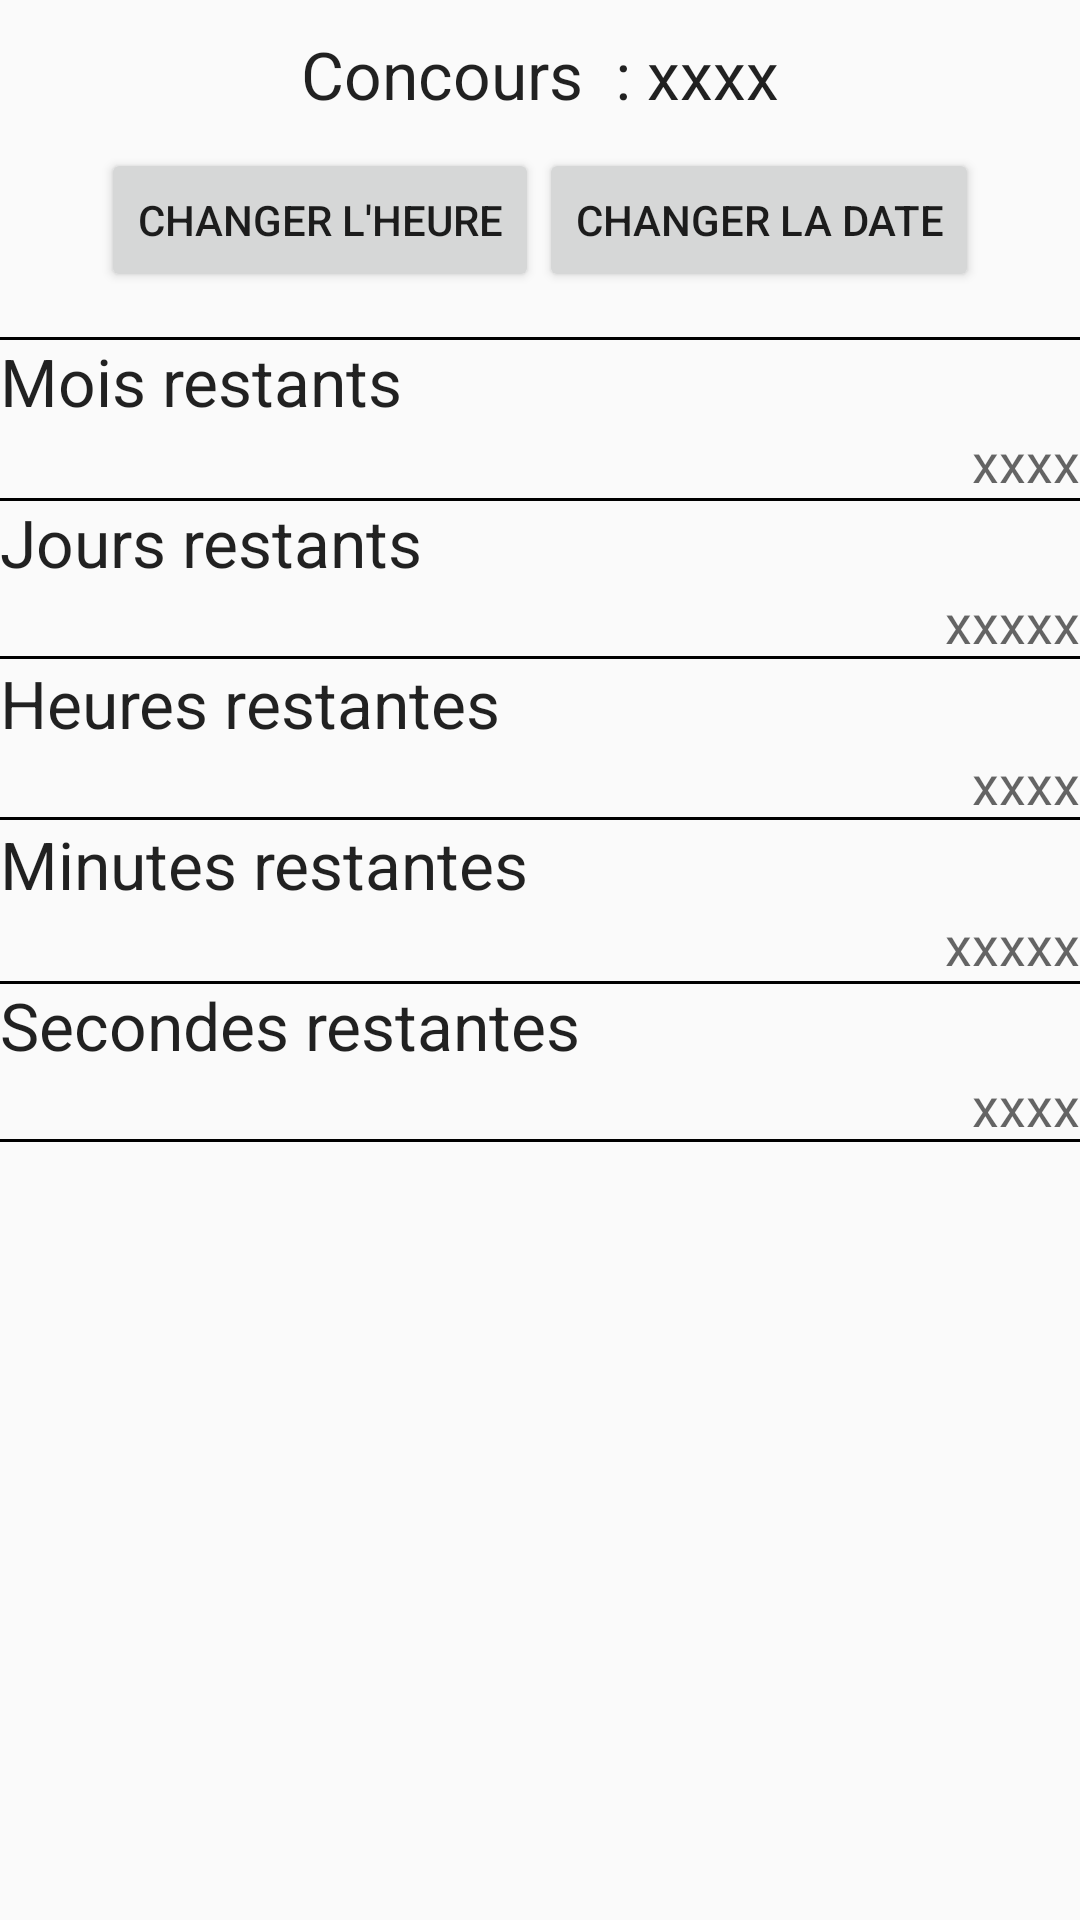

Here is an Android app screen rendered from its layout file. Give the layout XML and the strings, colors and styles it references.
<!-- AndroidManifest.xml: application theme CustomThemeLight -->
<!-- res/layout/activity_countdown.xml -->
<?xml version="1.0" encoding="utf-8"?>
<RelativeLayout xmlns:android="http://schemas.android.com/apk/res/android"
    xmlns:tools="http://schemas.android.com/tools"
    android:layout_width="match_parent"
    android:layout_height="match_parent"
    android:layout_gravity="center"
    android:baselineAligned="false"
    android:orientation="vertical"
    tools:context=".activity.CountdownActivity" >

    <LinearLayout
        android:id="@+id/concoursLabelLayout"
        android:layout_width="match_parent"
        android:layout_height="wrap_content"
        android:layout_alignParentLeft="true"
        android:layout_alignParentTop="true"
        android:layout_margin="10dp"
        android:gravity="center" >

        <TextView
            android:id="@+id/date_concours_label"
            android:layout_width="wrap_content"
            android:layout_height="wrap_content"
            android:layout_margin="0dp"
            android:gravity="center"
            android:text="Concours  : "
            android:textAppearance="?android:attr/textAppearanceLarge" />

        <TextView
            android:id="@+id/date_concours"
            android:layout_width="wrap_content"
            android:layout_height="wrap_content"
            android:layout_margin="0dp"
            android:gravity="center"
            android:text="xxxx"
            android:textAppearance="?android:attr/textAppearanceLarge" />

    </LinearLayout>

    <LinearLayout
        android:id="@+id/changeLayout"
        android:layout_width="match_parent"
        android:layout_height="wrap_content"
        android:layout_alignParentLeft="true"
        android:layout_below="@+id/concoursLabelLayout"
        android:gravity="center" >

        <Button
            android:id="@+id/changeTimeButton"
            android:layout_width="wrap_content"
            android:layout_height="wrap_content"
            android:text="Changer l&apos;heure" />

        <Button
            android:id="@+id/changeDateButton"
            android:layout_width="wrap_content"
            android:layout_height="wrap_content"
            android:text="Changer la date" />
    </LinearLayout>

    <ScrollView
        android:id="@+id/timeLeftLayout"
        android:layout_width="wrap_content"
        android:layout_height="wrap_content"
        android:layout_alignParentLeft="true"
        android:layout_below="@+id/changeLayout" >

        <RelativeLayout
            android:layout_width="match_parent"
            android:layout_height="wrap_content"
            android:baselineAligned="false"
            android:orientation="vertical"
            android:paddingTop="15dp" >

            <TextView
                android:id="@+id/countdown_mois_label"
                android:layout_width="wrap_content"
                android:layout_height="wrap_content"
                android:layout_alignParentLeft="true"
                android:text="Mois restants"
                android:textAppearance="?android:attr/textAppearanceLarge" />

            <TextView
                android:id="@+id/countdown_mois"
                android:layout_width="wrap_content"
                android:layout_height="wrap_content"
                android:layout_alignParentRight="true"
                android:layout_below="@+id/countdown_mois_label"
                android:text="xxxx"
                android:textAppearance="?android:attr/textAppearanceMedium" />

            <TextView
                android:id="@+id/countdown_jours_label"
                android:layout_width="wrap_content"
                android:layout_height="wrap_content"
                android:layout_alignParentLeft="true"
                android:layout_below="@+id/countdown_mois"
                android:text="Jours restants"
                android:textAppearance="?android:attr/textAppearanceLarge" />

            <TextView
                android:id="@+id/countdown_jours"
                android:layout_width="wrap_content"
                android:layout_height="wrap_content"
                android:layout_alignParentRight="true"
                android:layout_below="@+id/countdown_jours_label"
                android:text="xxxxx"
                android:textAppearance="?android:attr/textAppearanceMedium" />

            <TextView
                android:id="@+id/countdown_heures_label"
                android:layout_width="wrap_content"
                android:layout_height="wrap_content"
                android:layout_alignParentLeft="true"
                android:layout_below="@+id/countdown_jours"
                android:text="Heures restantes"
                android:textAppearance="?android:attr/textAppearanceLarge" />

            <TextView
                android:id="@+id/countdown_heures"
                android:layout_width="wrap_content"
                android:layout_height="wrap_content"
                android:layout_alignParentRight="true"
                android:layout_below="@+id/countdown_heures_label"
                android:text="xxxx"
                android:textAppearance="?android:attr/textAppearanceMedium" />

            <TextView
                android:id="@+id/countdown_minutes_label"
                android:layout_width="wrap_content"
                android:layout_height="wrap_content"
                android:layout_alignParentLeft="true"
                android:layout_below="@+id/countdown_heures"
                android:text="Minutes restantes"
                android:textAppearance="?android:attr/textAppearanceLarge" />

            <TextView
                android:id="@+id/countdown_minutes"
                android:layout_width="wrap_content"
                android:layout_height="wrap_content"
                android:layout_alignParentRight="true"
                android:layout_below="@+id/countdown_minutes_label"
                android:text="xxxxx"
                android:textAppearance="?android:attr/textAppearanceMedium" />

            <TextView
                android:id="@+id/countdown_secondes_label"
                android:layout_width="wrap_content"
                android:layout_height="wrap_content"
                android:layout_alignParentLeft="true"
                android:layout_below="@+id/countdown_minutes"
                android:text="Secondes restantes"
                android:textAppearance="?android:attr/textAppearanceLarge" />

            <TextView
                android:id="@+id/countdown_secondes"
                android:layout_width="wrap_content"
                android:layout_height="wrap_content"
                android:layout_alignParentRight="true"
                android:layout_below="@+id/countdown_secondes_label"
                android:text="xxxx"
                android:textAppearance="?android:attr/textAppearanceMedium" />

            <View
                android:layout_width="match_parent"
                android:layout_height="1dp"
                android:layout_alignBottom="@+id/countdown_jours"
                android:layout_alignParentLeft="true"
                android:background="?attr/front_colour" />

            <View
                android:layout_width="match_parent"
                android:layout_height="1dp"
                android:layout_alignBottom="@+id/countdown_heures"
                android:layout_alignParentLeft="true"
                android:background="?attr/front_colour" />

            <View
                android:layout_width="match_parent"
                android:layout_height="1dp"
                android:layout_alignParentLeft="true"
                android:layout_alignTop="@+id/countdown_secondes_label"
                android:background="?attr/front_colour" />

            <View
                android:layout_width="match_parent"
                android:layout_height="1dp"
                android:layout_alignParentBottom="true"
                android:layout_alignParentLeft="true"
                android:background="?attr/front_colour" />

            <View
                android:layout_width="match_parent"
                android:layout_height="1dp"
                android:layout_alignParentLeft="true"
                android:layout_alignTop="@+id/countdown_jours_label"
                android:background="?attr/front_colour" />

            <View
                android:layout_width="match_parent"
                android:layout_height="1dp"
                android:layout_alignParentLeft="true"
                android:layout_alignParentTop="true"
                android:background="?attr/front_colour" />
        </RelativeLayout>
    </ScrollView>

</RelativeLayout>
<!-- resources referenced by this layout -->
<resources>
  <style name="CustomThemeLight" parent="Theme.AppCompat.Light">
          <item name="ic_action_help">@drawable/light_ic_action_help</item>
          <item name="ic_action_retour">@drawable/light_ic_action_return</item>
          <item name="ic_action_about">@drawable/light_ic_action_about</item>
          <item name="ic_action_search">@drawable/light_ic_action_search</item>
          <item name="ic_action_edit">@drawable/light_ic_action_edit</item>
          <item name="ic_action_save">@drawable/light_ic_action_save</item>
          <item name="ic_action_copy">@drawable/light_ic_action_copy</item>
          <item name="ic_action_share">@drawable/light_ic_action_share</item>
          <item name="ic_logo_preferences">@drawable/light_ic_action_preference</item>
          <item name="back_colour">@color/white</item>
          <item name="front_colour">@color/black</item>
      </style>
  <!-- drawable light_ic_action_help: png bitmap (drawable-hdpi, 852 bytes) -->
  <!-- drawable light_ic_action_return: png bitmap (drawable-hdpi, 881 bytes) -->
  <!-- drawable light_ic_action_edit: png bitmap (drawable-hdpi, 1321 bytes) -->
  <!-- drawable light_ic_action_save: png bitmap (drawable-hdpi, 603 bytes) -->
  <!-- drawable light_ic_action_copy: png bitmap (drawable-hdpi, 641 bytes) -->
  <!-- drawable light_ic_action_share: png bitmap (drawable-hdpi, 765 bytes) -->
  <!-- drawable light_ic_action_preference: png bitmap (drawable-hdpi, 1955 bytes) -->
  <!-- not gathered from this repository: default colours our renderer supplied (Android Studio template values) -->
  <color name="black">#FF000000</color>
  <color name="white">#FFFFFFFF</color>
</resources>
